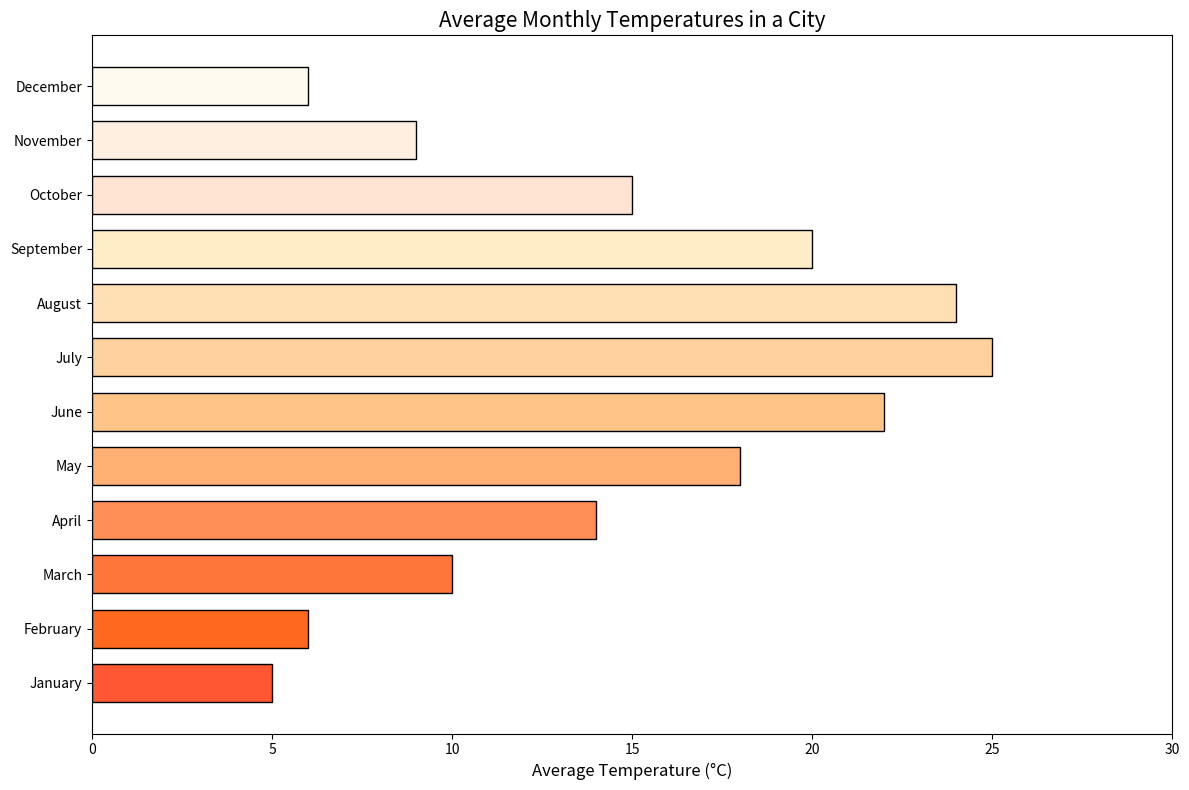

Write the Python code that produced this figure.

import matplotlib.pyplot as plt

# Data
months = ['January', 'February', 'March', 'April', 'May', 'June', 'July', 'August', 'September', 'October', 'November', 'December']
temperatures = [5, 6, 10, 14, 18, 22, 25, 24, 20, 15, 9, 6]

# Colors for each bar
colors = ['#FF5733', '#FF681F', '#FF763B', '#FF8F56', '#FFB072', '#FFC488', '#FFD19E', '#FFDFB3', '#FFEDC8', '#FFE4D3', '#FFEFE0', '#FFFAF0']

# Plotting the bar chart horizontally
plt.figure(figsize=(12, 8))   # Change width and height of the chart
plt.barh(months, temperatures, color=colors, edgecolor='black', height=0.7)  # Change band width for bars and apply color scheme

# Chart title and labels
plt.title('Average Monthly Temperatures in a City', fontsize=15)
plt.xlabel('Average Temperature (°C)', fontsize=12)

# Setting the xlim to provide better clarity for temperature values
plt.xlim(0, max(temperatures) + 5)

# Display the chart
plt.tight_layout()
plt.show()
